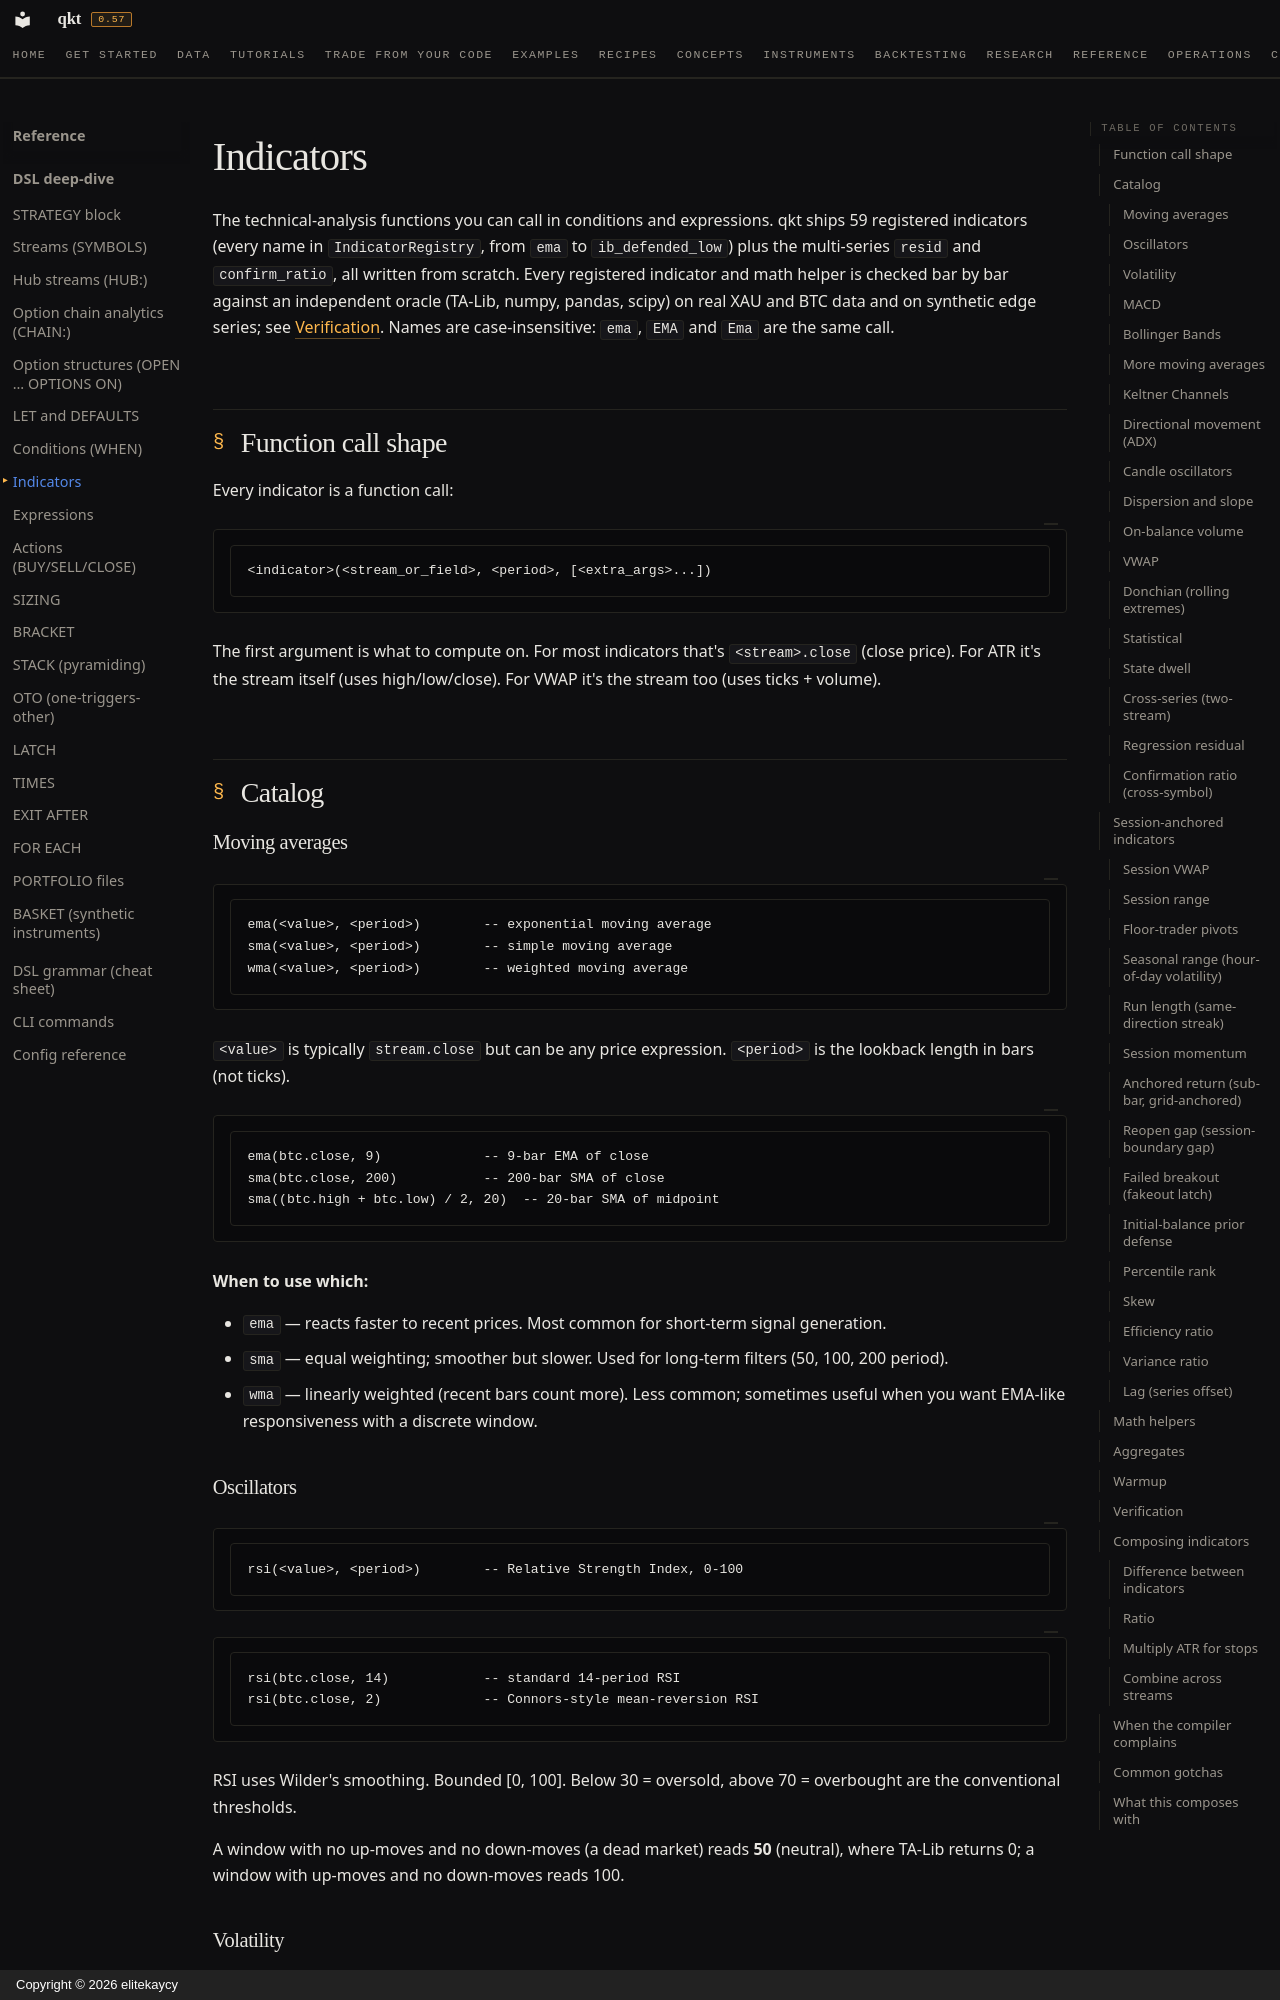

repository: elitekaycy/qkt · page: reference/dsl/indicators/index.html · generator: mkdocs · copyright: Copyright © 2026 elitekaycy

# Indicators

The technical-analysis functions you can call in conditions and expressions. qkt ships 59 registered indicators (every name in `IndicatorRegistry`, from `ema` to `ib_defended_low`) plus the multi-series `resid` and `confirm_ratio`, all written from scratch. Every registered indicator and math helper is checked bar by bar against an independent oracle (TA-Lib, numpy, pandas, scipy) on real XAU and BTC data and on synthetic edge series; see [Verification](#verification). Names are case-insensitive: `ema`, `EMA` and `Ema` are the same call.

## Function call shape

Every indicator is a function call:

<!-- qkt-doc: grammar -->
```qkt
<indicator>(<stream_or_field>, <period>, [<extra_args>...])
```

The first argument is what to compute on. For most indicators that's `<stream>.close` (close price). For ATR it's the stream itself (uses high/low/close). For VWAP it's the stream too (uses ticks + volume).

## Catalog

### Moving averages

<!-- qkt-doc: grammar -->
```qkt
ema(<value>, <period>)        -- exponential moving average
sma(<value>, <period>)        -- simple moving average
wma(<value>, <period>)        -- weighted moving average
```

`<value>` is typically `stream.close` but can be any price expression. `<period>` is the lookback length in bars (not ticks).

```qkt
ema(btc.close, 9)             -- 9-bar EMA of close
sma(btc.close, 200)           -- 200-bar SMA of close
sma((btc.high + btc.low) / 2, 20)  -- 20-bar SMA of midpoint
```

**When to use which:**

- `ema` — reacts faster to recent prices. Most common for short-term signal generation.
- `sma` — equal weighting; smoother but slower. Used for long-term filters (50, 100, 200 period).
- `wma` — linearly weighted (recent bars count more). Less common; sometimes useful when you want EMA-like responsiveness with a discrete window.

### Oscillators

<!-- qkt-doc: grammar -->
```qkt
rsi(<value>, <period>)        -- Relative Strength Index, 0-100
```

```qkt
rsi(btc.close, 14)            -- standard 14-period RSI
rsi(btc.close, 2)             -- Connors-style mean-reversion RSI
```

RSI uses Wilder's smoothing. Bounded [0, 100]. Below 30 = oversold, above 70 = overbought are the conventional thresholds.

A window with no up-moves and no down-moves (a dead market) reads **50** (neutral), where TA-Lib returns 0; a
window with up-moves and no down-moves reads 100.

### Volatility

<!-- qkt-doc: grammar -->
```qkt
atr(<stream>, <period>)       -- Average True Range
```

```qkt
atr(btc, 14)                  -- standard 14-bar ATR on btc stream
```

ATR is Wilder's smoothed average of true range. Uses high/low/close — so you pass the
**stream**, not `stream.close`. A period-N ATR becomes defined after N+1 candles
because the first true range needs a previous close. It is used heavily in stop-loss
sizing (`STOP_LOSS BY atr(btc, 14) * 2`).
